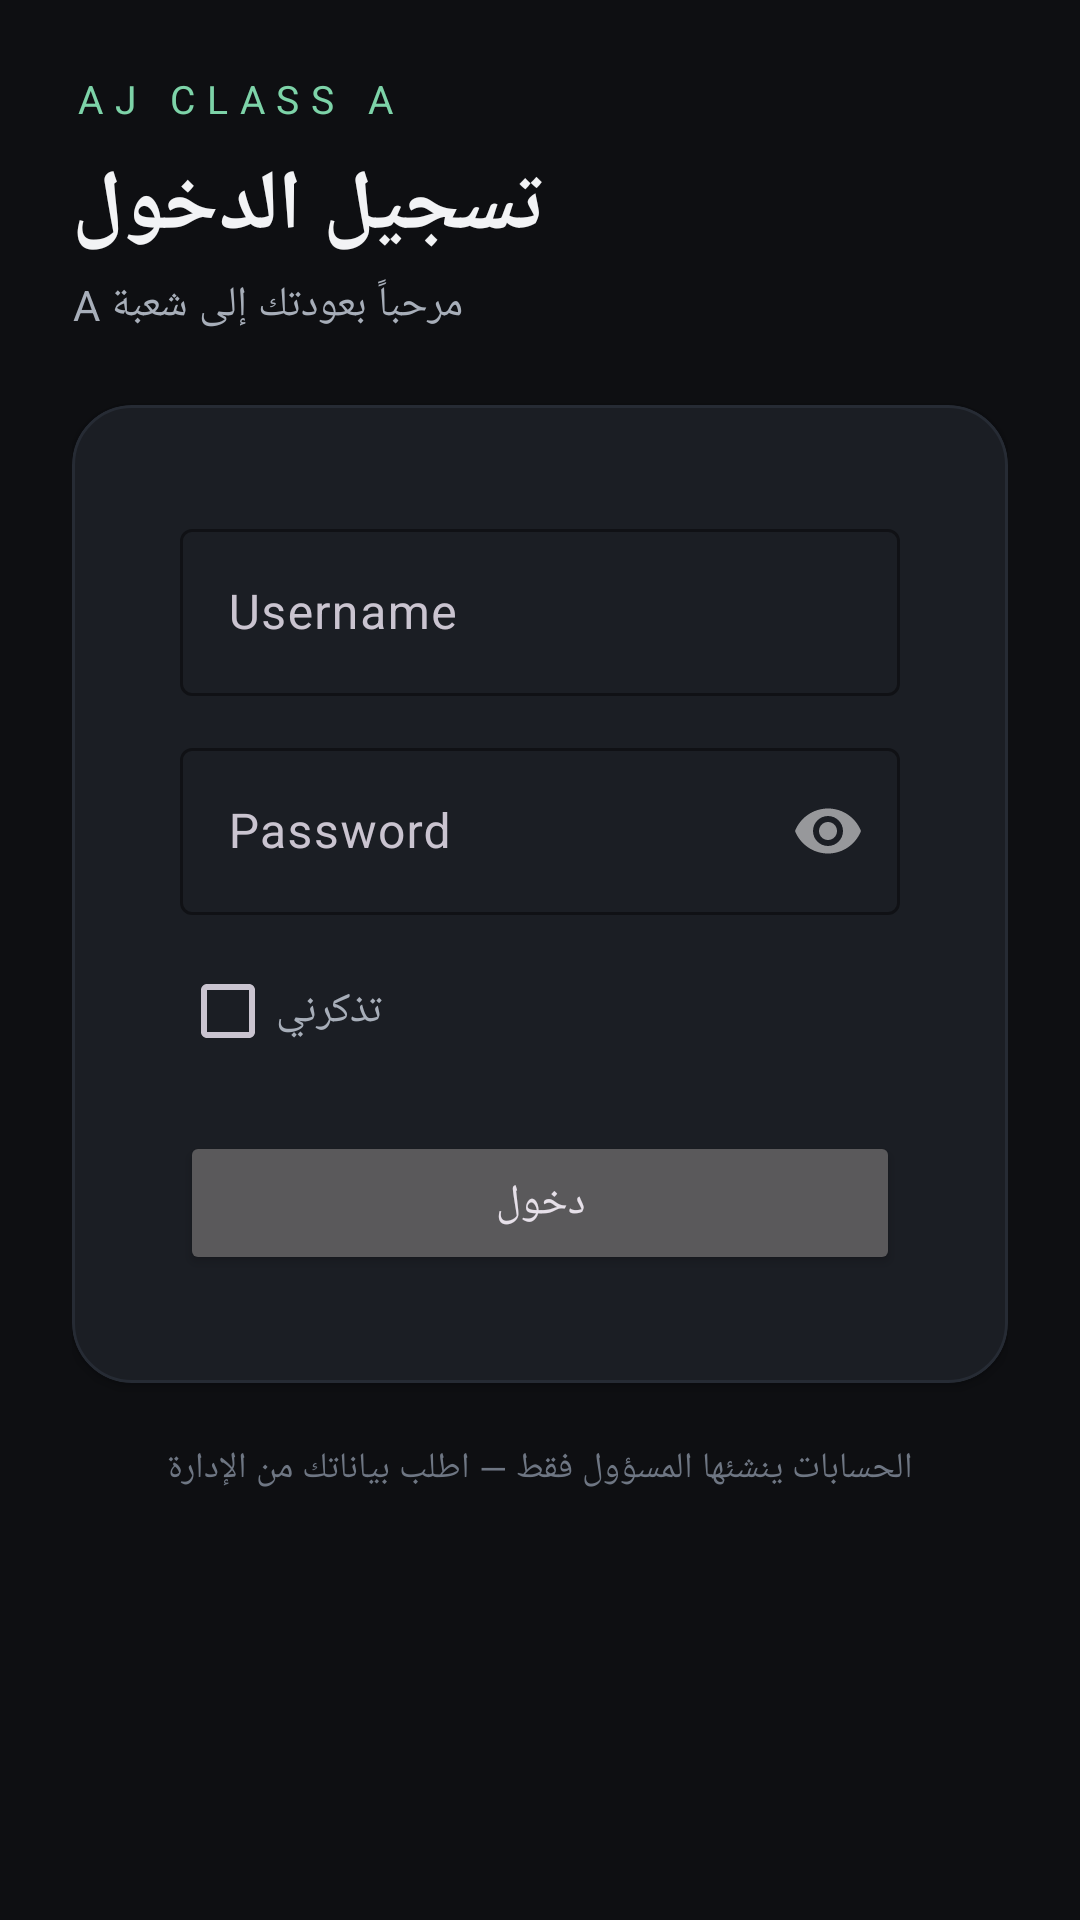

Reconstruct the res/layout file that produces this screen, plus the resources it refers to.
<!-- AndroidManifest.xml: application theme Theme.AJClassA -->
<!-- res/layout/activity_auth.xml -->
<?xml version="1.0" encoding="utf-8"?>
<ScrollView xmlns:android="http://schemas.android.com/apk/res/android"
    xmlns:app="http://schemas.android.com/apk/res-auto"
    android:layout_width="match_parent" android:layout_height="match_parent"
    android:background="@color/bg" android:fillViewport="true">
    <LinearLayout android:layout_width="match_parent" android:layout_height="wrap_content"
        android:orientation="vertical" android:padding="24dp">
        <TextView android:layout_width="wrap_content" android:layout_height="wrap_content"
            android:text="AJ CLASS A" android:textSize="13sp" android:textColor="@color/accent" android:letterSpacing="0.3" />
        <TextView android:layout_width="wrap_content" android:layout_height="wrap_content"
            android:text="تسجيل الدخول" style="@style/Text.AJ.H1" android:textSize="28sp"
            android:layout_marginTop="8dp" />
        <TextView android:layout_width="wrap_content" android:layout_height="wrap_content"
            android:text="مرحباً بعودتك إلى شعبة A" style="@style/Text.AJ.Body"
            android:layout_marginTop="4dp" android:layout_marginBottom="24dp" />
        <com.google.android.material.card.MaterialCardView
            android:layout_width="match_parent" android:layout_height="wrap_content">
            <LinearLayout android:layout_width="match_parent" android:layout_height="wrap_content"
                android:orientation="vertical" android:padding="20dp">
                <com.google.android.material.textfield.TextInputLayout
                    android:layout_width="match_parent" android:layout_height="wrap_content"
                    android:hint="Username">
                    <com.google.android.material.textfield.TextInputEditText
                        android:id="@+id/etUsername" android:layout_width="match_parent"
                        android:layout_height="wrap_content" android:inputType="text" android:textColor="@color/text_primary" />
                </com.google.android.material.textfield.TextInputLayout>
                <com.google.android.material.textfield.TextInputLayout
                    android:layout_width="match_parent" android:layout_height="wrap_content"
                    android:hint="Password" android:layout_marginTop="12dp"
                    app:passwordToggleEnabled="true">
                    <com.google.android.material.textfield.TextInputEditText
                        android:id="@+id/etPassword" android:layout_width="match_parent"
                        android:layout_height="wrap_content" android:inputType="textPassword" android:textColor="@color/text_primary" />
                </com.google.android.material.textfield.TextInputLayout>
                <CheckBox android:id="@+id/cbRemember" android:layout_width="wrap_content"
                    android:layout_height="wrap_content" android:text="تذكرني"
                    android:textColor="@color/text_secondary" android:layout_marginTop="8dp" />
                <TextView android:id="@+id/tvError" android:layout_width="match_parent"
                    android:layout_height="wrap_content" android:textColor="@color/danger"
                    android:visibility="gone" android:layout_marginTop="8dp" />
                <ProgressBar android:id="@+id/progress" android:layout_width="wrap_content"
                    android:layout_height="wrap_content" android:layout_gravity="center"
                    android:visibility="gone" android:layout_marginTop="8dp" />
                <Button android:id="@+id/btnLogin" android:layout_width="match_parent"
                    android:layout_height="wrap_content" android:text="دخول"
                    android:layout_marginTop="16dp" />
            </LinearLayout>
        </com.google.android.material.card.MaterialCardView>
        <TextView android:layout_width="match_parent" android:layout_height="wrap_content"
            android:text="الحسابات ينشئها المسؤول فقط — اطلب بياناتك من الإدارة"
            android:textColor="@color/text_muted" android:textSize="12sp"
            android:gravity="center" android:layout_marginTop="20dp" />
    </LinearLayout>
</ScrollView>
<!-- resources referenced by this layout -->
<resources>
  <color name="accent">#7DD3A8</color>
  <color name="bg">#0E0F12</color>
  <color name="danger">#E58E8E</color>
  <color name="text_muted">#6E7683</color>
  <color name="text_primary">#F2F3F5</color>
  <color name="text_secondary">#A7AEB9</color>
  <style name="Text.AJ.Body" parent="TextAppearance.Material3.BodyMedium">
          <item name="android:textColor">@color/text_secondary</item>
      </style>
  <style name="Text.AJ.H1" parent="TextAppearance.Material3.HeadlineSmall">
          <item name="android:textColor">@color/text_primary</item>
          <item name="android:textStyle">bold</item>
      </style>
  <style name="Theme.AJClassA" parent="Theme.Material3.Dark.NoActionBar">
          <item name="colorPrimary">@color/accent</item>
          <item name="colorOnPrimary">@color/accent_text</item>
          <item name="colorSecondary">@color/accent</item>
          <item name="android:colorBackground">@color/bg</item>
          <item name="colorSurface">@color/bg_elev</item>
          <item name="colorOnSurface">@color/text_primary</item>
          <item name="materialCardViewStyle">@style/Widget.AJ.Card</item>
          <item name="materialButtonStyle">@style/Widget.AJ.Button</item>
          <item name="textInputStyle">@style/Widget.AJ.TextInput</item>
          <item name="bottomNavigationStyle">@style/Widget.AJ.BottomNav</item>
      </style>
  <color name="accent_text">#0B1510</color>
  <color name="bg_elev">#16181D</color>
  <style name="Widget.AJ.Card" parent="Widget.Material3.CardView.Elevated">
          <item name="cardBackgroundColor">@color/bg_card</item>
          <item name="cardCornerRadius">20dp</item>
          <item name="cardElevation">2dp</item>
          <item name="strokeColor">@color/stroke</item>
          <item name="strokeWidth">1dp</item>
          <item name="contentPadding">16dp</item>
      </style>
  <style name="Widget.AJ.Button" parent="Widget.Material3.Button">
          <item name="backgroundTint">@color/accent</item>
          <item name="android:textColor">@color/accent_text</item>
          <item name="cornerRadius">14dp</item>
          <item name="android:textStyle">bold</item>
          <item name="android:minHeight">52dp</item>
      </style>
  <style name="Widget.AJ.TextInput" parent="Widget.Material3.TextInputLayout.OutlinedBox">
          <item name="boxStrokeColor">@color/stroke</item>
          <item name="hintTextColor">@color/text_muted</item>
      </style>
  <style name="Widget.AJ.BottomNav" parent="Widget.Material3.BottomNavigationView">
          <item name="materialThemeOverlay">@style/ThemeOverlay.AJ.BottomNav</item>
      </style>
  <color name="bg_card">#1B1E24</color>
  <color name="stroke">#262B34</color>
  <style name="ThemeOverlay.AJ.BottomNav" parent="">
          <item name="colorSurface">@color/bg_elev</item>
      </style>
</resources>
